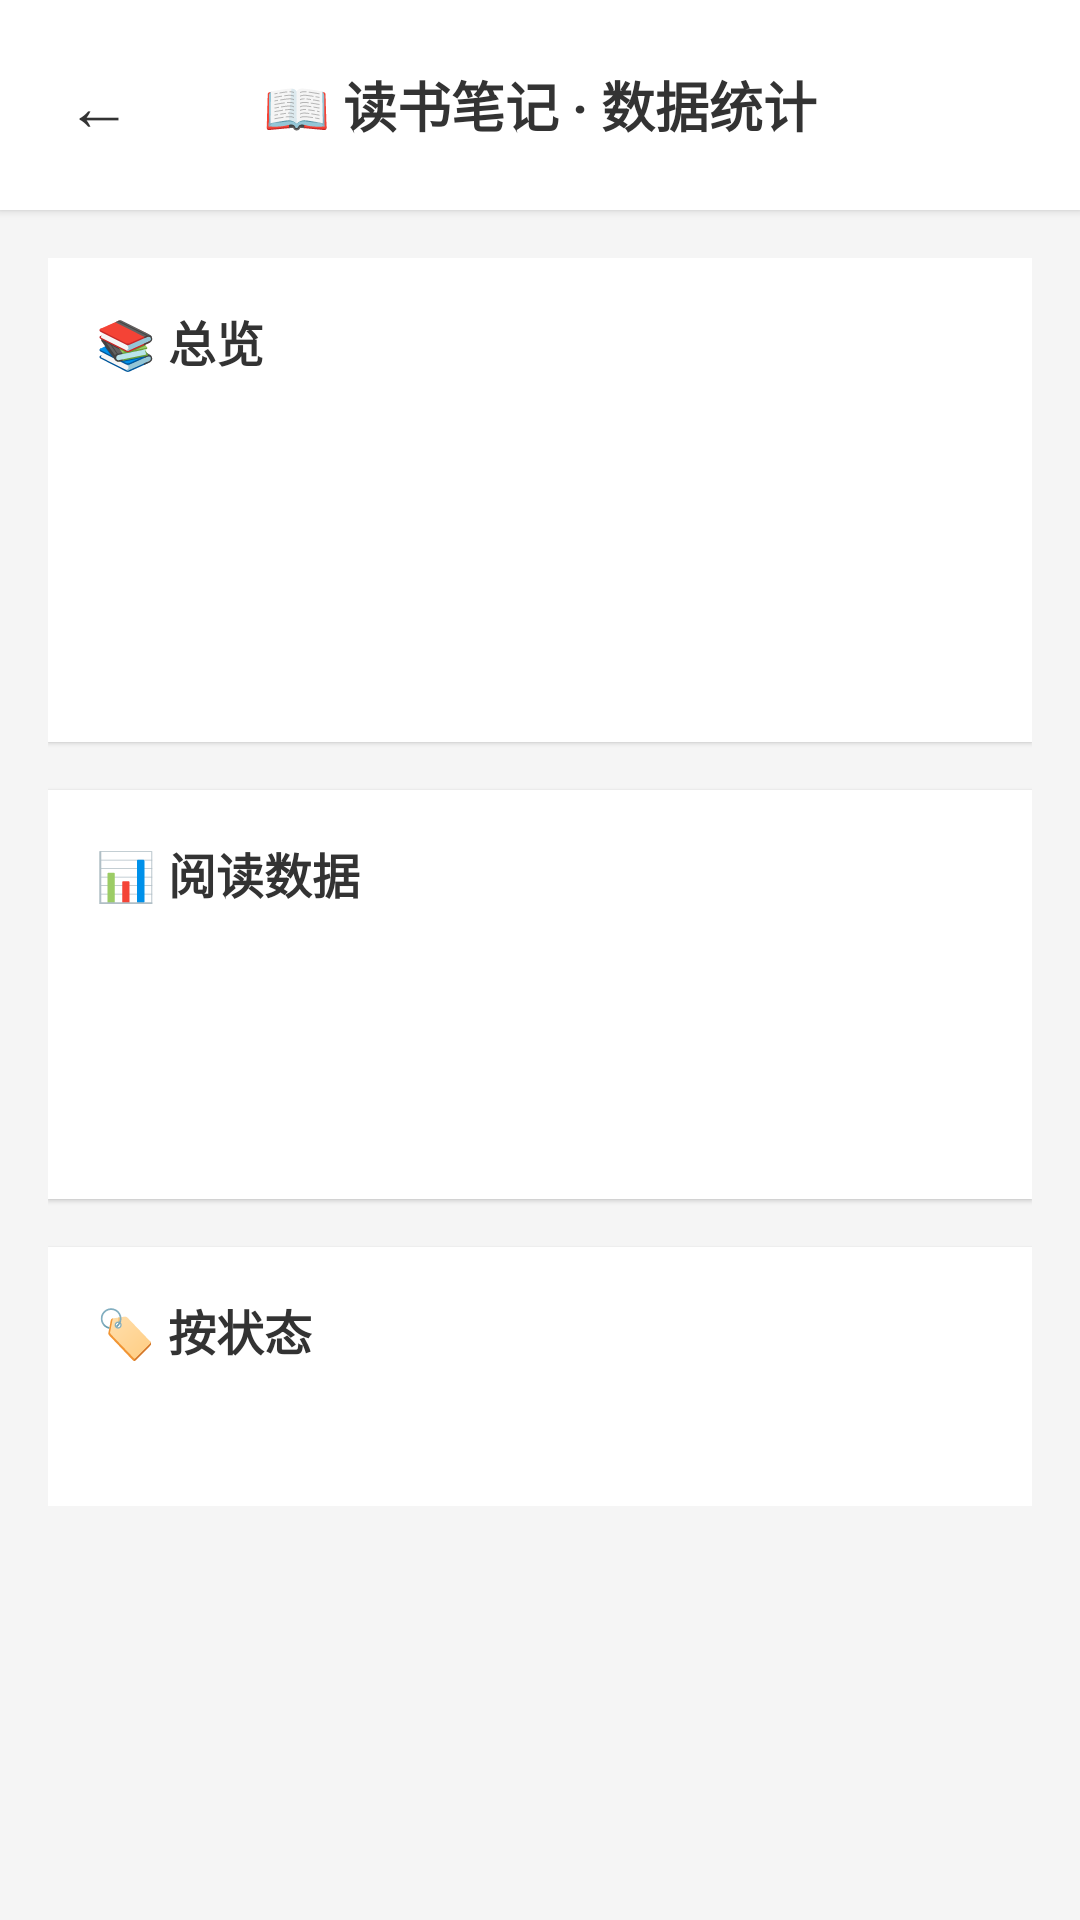

Android layout source for this screen:
<!-- AndroidManifest.xml: application theme Theme.HealthRecorder -->
<!-- res/layout/activity_book_stats.xml -->
<?xml version="1.0" encoding="utf-8"?>
<LinearLayout xmlns:android="http://schemas.android.com/apk/res/android"
    android:layout_width="match_parent"
    android:layout_height="match_parent"
    android:orientation="vertical"
    android:background="#F5F5F5">

    
    <LinearLayout
        android:layout_width="match_parent"
        android:layout_height="wrap_content"
        android:orientation="horizontal"
        android:paddingHorizontal="12dp"
        android:paddingVertical="14dp"
        android:background="#FFFFFF"
        android:elevation="2dp"
        android:gravity="center_vertical">
        <Button
            android:id="@+id/btnBack"
            android:layout_width="42dp"
            android:layout_height="42dp"
            android:text="←"
            android:textSize="22sp"
            android:background="@android:color/transparent"
            android:textColor="#333333"/>
        <TextView
            android:layout_width="0dp"
            android:layout_height="wrap_content"
            android:layout_weight="1"
            android:text="📖 读书笔记 · 数据统计"
            android:textSize="18sp"
            android:textStyle="bold"
            android:textColor="#333333"
            android:gravity="center"/>
        <View
            android:layout_width="42dp"
            android:layout_height="1dp"/>
    </LinearLayout>

    <ScrollView
        android:layout_width="match_parent"
        android:layout_height="0dp"
        android:layout_weight="1">
        <LinearLayout
            android:layout_width="match_parent"
            android:layout_height="wrap_content"
            android:orientation="vertical"
            android:padding="16dp">

            
            <LinearLayout
                android:layout_width="match_parent"
                android:layout_height="wrap_content"
                android:orientation="vertical"
                android:background="#FFFFFF"
                android:padding="16dp"
                android:layout_marginBottom="16dp"
                android:elevation="1dp">
                <TextView
                    android:layout_width="wrap_content"
                    android:layout_height="wrap_content"
                    android:text="📚 总览"
                    android:textSize="16sp"
                    android:textStyle="bold"
                    android:textColor="#333333"
                    android:layout_marginBottom="12dp"/>
                <TextView
                    android:id="@+id/tvTotal"
                    android:layout_width="match_parent"
                    android:layout_height="wrap_content"
                    android:textSize="14sp"
                    android:textColor="#444444"
                    android:layout_marginBottom="6dp"/>
                <TextView
                    android:id="@+id/tvReading"
                    android:layout_width="match_parent"
                    android:layout_height="wrap_content"
                    android:textSize="14sp"
                    android:textColor="#444444"
                    android:layout_marginBottom="6dp"/>
                <TextView
                    android:id="@+id/tvFinished"
                    android:layout_width="match_parent"
                    android:layout_height="wrap_content"
                    android:textSize="14sp"
                    android:textColor="#444444"
                    android:layout_marginBottom="6dp"/>
                <TextView
                    android:id="@+id/tvWish"
                    android:layout_width="match_parent"
                    android:layout_height="wrap_content"
                    android:textSize="14sp"
                    android:textColor="#444444"/>
            </LinearLayout>

            
            <LinearLayout
                android:layout_width="match_parent"
                android:layout_height="wrap_content"
                android:orientation="vertical"
                android:background="#FFFFFF"
                android:padding="16dp"
                android:layout_marginBottom="16dp"
                android:elevation="1dp">
                <TextView
                    android:layout_width="wrap_content"
                    android:layout_height="wrap_content"
                    android:text="📊 阅读数据"
                    android:textSize="16sp"
                    android:textStyle="bold"
                    android:textColor="#333333"
                    android:layout_marginBottom="12dp"/>
                <TextView
                    android:id="@+id/tvAvgRating"
                    android:layout_width="match_parent"
                    android:layout_height="wrap_content"
                    android:textSize="14sp"
                    android:textColor="#444444"
                    android:layout_marginBottom="6dp"/>
                <TextView
                    android:id="@+id/tvTotalPages"
                    android:layout_width="match_parent"
                    android:layout_height="wrap_content"
                    android:textSize="14sp"
                    android:textColor="#444444"
                    android:layout_marginBottom="6dp"/>
                <TextView
                    android:id="@+id/tvFinishedPages"
                    android:layout_width="match_parent"
                    android:layout_height="wrap_content"
                    android:textSize="14sp"
                    android:textColor="#444444"/>
            </LinearLayout>

            
            <LinearLayout
                android:layout_width="match_parent"
                android:layout_height="wrap_content"
                android:orientation="vertical"
                android:background="#FFFFFF"
                android:padding="16dp"
                android:elevation="1dp">
                <TextView
                    android:layout_width="wrap_content"
                    android:layout_height="wrap_content"
                    android:text="🏷️ 按状态"
                    android:textSize="16sp"
                    android:textStyle="bold"
                    android:textColor="#333333"
                    android:layout_marginBottom="12dp"/>
                <TextView
                    android:id="@+id/tvByStatus"
                    android:layout_width="match_parent"
                    android:layout_height="wrap_content"
                    android:textSize="14sp"
                    android:textColor="#444444"
                    android:lineSpacingExtra="4dp"/>
            </LinearLayout>
        </LinearLayout>
    </ScrollView>
</LinearLayout>
<!-- resources referenced by this layout -->
<resources>
  <style name="Theme.HealthRecorder" parent="Theme.MaterialComponents.Light.DarkActionBar">
          
          <item name="colorPrimary">@color/purple_500</item>
          <item name="colorPrimaryVariant">@color/purple_700</item>
          <item name="colorOnPrimary">@color/white</item>
          
          
          <item name="colorSecondary">@color/teal_200</item>
          <item name="colorSecondaryVariant">@color/teal_700</item>
          <item name="colorOnSecondary">@color/black</item>
          
          
          <item name="android:statusBarColor">?attr/colorPrimaryVariant</item>
          
          
      </style>
  <color name="purple_500">#9C27B0</color>
  <color name="purple_700">#7B1FA2</color>
  <color name="white">#FFFFFF</color>
  <color name="teal_200">#80CBC4</color>
  <color name="teal_700">#00796B</color>
  <color name="black">#000000</color>
</resources>
